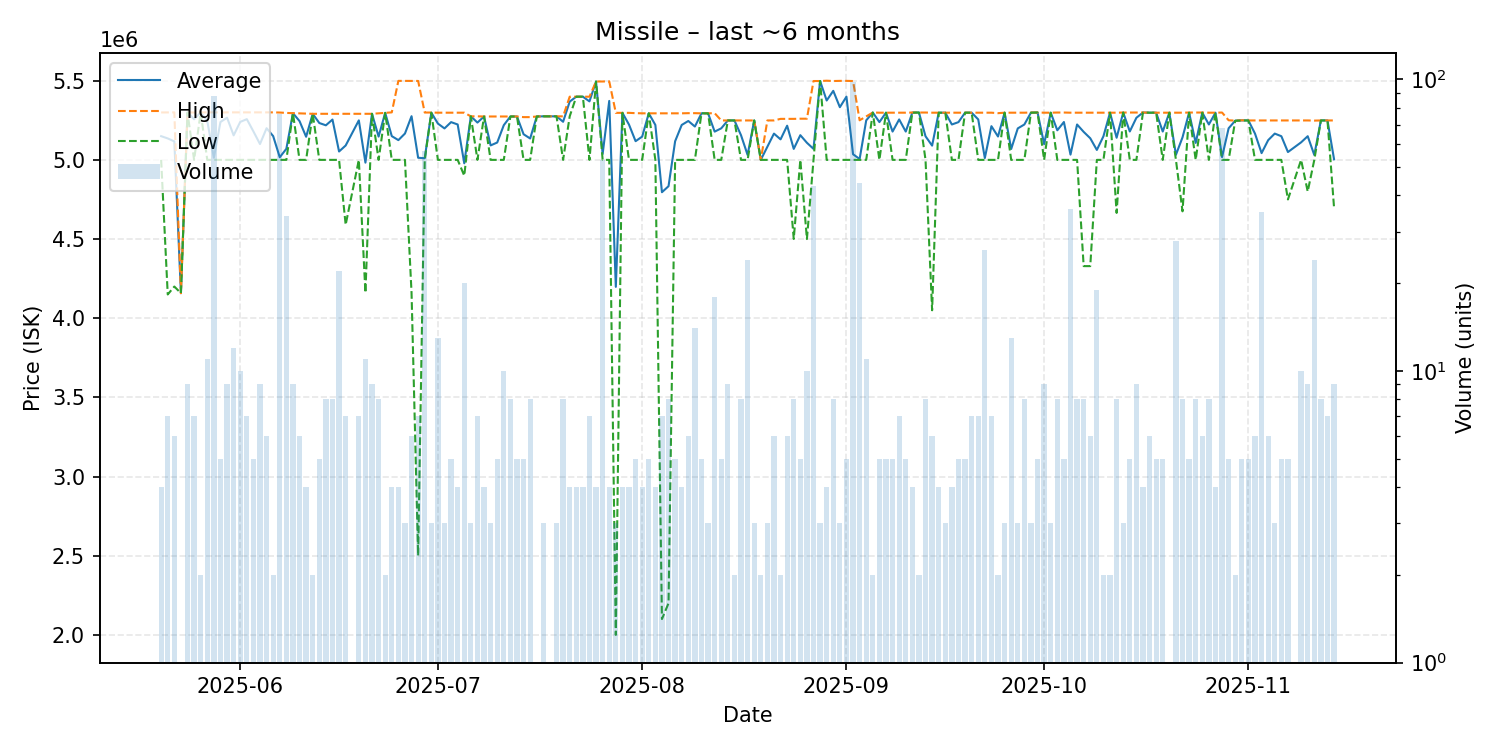

The table this chart was drawn from, first rows:
date, average, highest, lowest, order_count, volume
2025-05-20, 5149750, 5299500, 5000000, 4, 4
2025-05-21, 5135429, 5300000, 4150000, 7, 7
2025-05-22, 5116667, 5300000, 4200000, 4, 6
2025-05-23, 4158000, 4158000, 4158000, 1, 1
2025-05-24, 5299444, 5300000, 5299000, 9, 9
2025-05-25, 5256429, 5299000, 5000000, 7, 7
2025-05-26, 5300000, 5300000, 5300000, 2, 2
2025-05-27, 5245455, 5300000, 5000000, 11, 11
2025-05-28, 5013636, 5300000, 5000000, 18, 88
2025-05-29, 5239200, 5299000, 5000000, 5, 5
2025-05-30, 5266444, 5300000, 5000000, 9, 9
2025-05-31, 5154833, 5300000, 5000000, 12, 12
2025-06-01, 5239700, 5300000, 5000000, 8, 10
2025-06-02, 5257143, 5300000, 5000000, 7, 7
2025-06-03, 5180000, 5300000, 5000000, 5, 5
2025-06-04, 5100000, 5300000, 5000000, 4, 9
2025-06-05, 5200000, 5300000, 5000000, 5, 6
2025-06-06, 5150000, 5300000, 5000000, 2, 2
2025-06-07, 5016447, 5299000, 5000000, 19, 76
2025-06-08, 5069794, 5296500, 5000000, 14, 34
2025-06-09, 5295000, 5295000, 5295000, 9, 9
2025-06-10, 5245000, 5294000, 5000000, 3, 6
2025-06-11, 5146000, 5292000, 5000000, 4, 4
2025-06-12, 5291000, 5291000, 5291000, 2, 2
2025-06-13, 5232800, 5291000, 5000000, 5, 5
2025-06-14, 5218250, 5291000, 5000000, 8, 8
2025-06-15, 5254625, 5291000, 5000000, 8, 8
2025-06-16, 5052909, 5291000, 5000000, 7, 22
2025-06-17, 5090714, 5291000, 4590000, 7, 7
2025-06-19, 5249429, 5291000, 5000000, 7, 7
2025-06-20, 4982545, 5291000, 4160000, 9, 11
2025-06-21, 5291000, 5291000, 5291000, 9, 9
2025-06-22, 5147000, 5294000, 5000000, 8, 8
2025-06-23, 5297000, 5297000, 5297000, 2, 2
2025-06-24, 5150000, 5300000, 5000000, 4, 4
2025-06-25, 5124750, 5499000, 5000000, 3, 4
2025-06-26, 5166333, 5499000, 5000000, 2, 3
2025-06-27, 5275833, 5499000, 4160000, 6, 6
2025-06-28, 5013286, 5498500, 2500000, 7, 7
2025-06-29, 5010491, 5299000, 5000000, 12, 57
2025-06-30, 5298333, 5299000, 5298000, 3, 3
2025-07-01, 5229231, 5298000, 5000000, 11, 13
2025-07-02, 5198667, 5298000, 5000000, 3, 3
2025-07-03, 5238400, 5298000, 5000000, 5, 5
2025-07-04, 5223500, 5298000, 5000000, 4, 4
2025-07-05, 4978450, 5298000, 4900000, 5, 20
2025-07-06, 5275000, 5275000, 5275000, 3, 3
2025-07-07, 5235571, 5275000, 5000000, 7, 7
2025-07-08, 5274000, 5274000, 5274000, 4, 4
2025-07-09, 5091333, 5274000, 5000000, 3, 3
2025-07-10, 5109600, 5274000, 5000000, 3, 5
2025-07-11, 5219200, 5274000, 5000000, 9, 10
2025-07-12, 5274000, 5274000, 5274000, 8, 8
2025-07-13, 5274000, 5274000, 5274000, 5, 5
2025-07-14, 5162000, 5270000, 5000000, 5, 5
2025-07-15, 5135000, 5270000, 5000000, 8, 8
2025-07-16, 5274000, 5274000, 5274000, 1, 1
2025-07-17, 5275000, 5275000, 5275000, 3, 3
2025-07-19, 5275000, 5275000, 5275000, 3, 3
2025-07-20, 5240625, 5275000, 5000000, 6, 8
... 116 more rows
